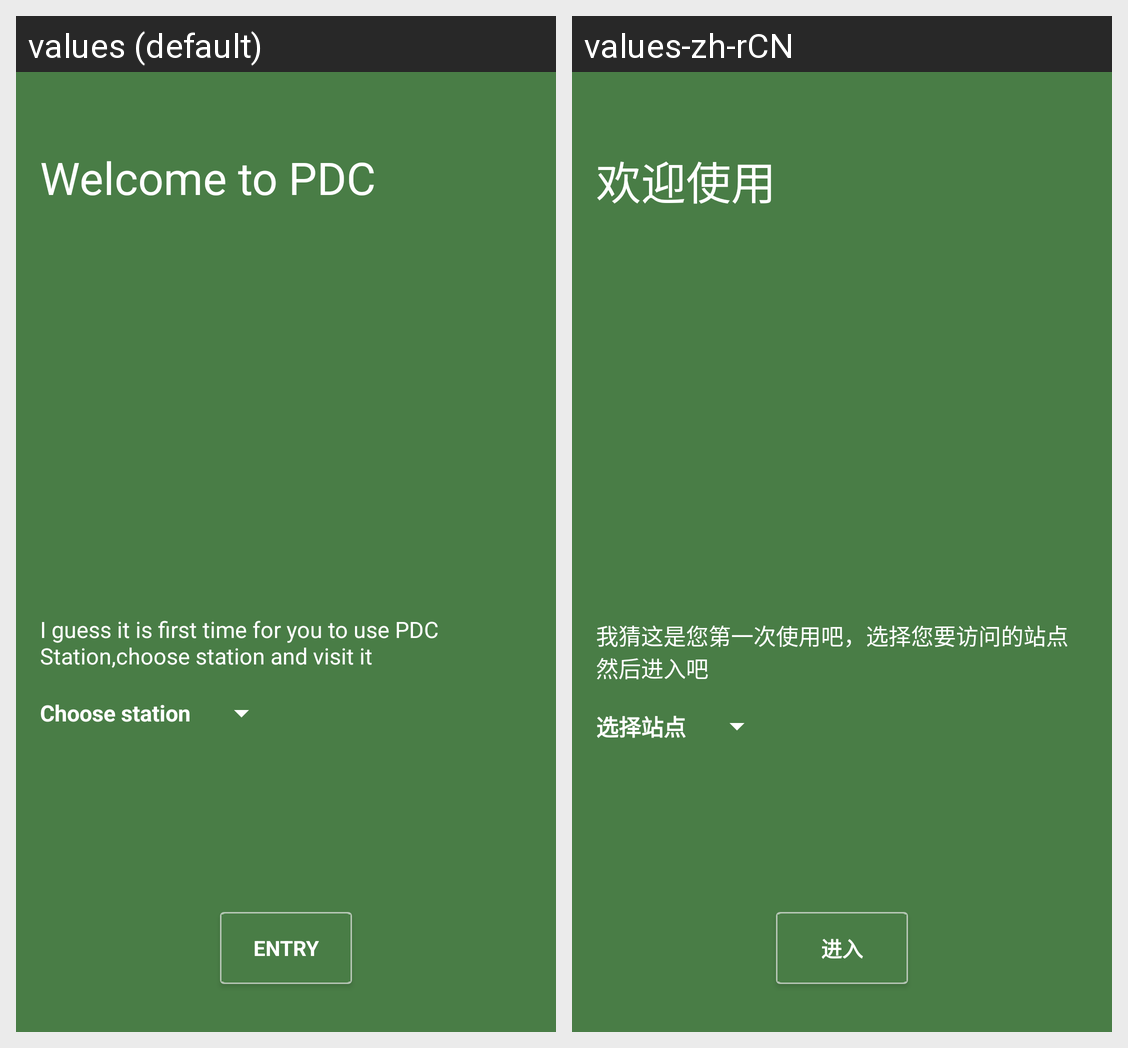

The same Android screen rendered under two of its app's locales, left to right. List the strings drawn on it with the default value and each locale's translation.
Android screen res/layout/activity_station.xml rendered under 2 locales, left to right: values (default), values-zh-rCN. Device: Nexus 5 (rendered at 1080×1920; each locale shown at half size, 540×960, under a caption strip naming it); theme MyAppThemeRegister.
Strings drawn on this screen, with the default value and each locale's value (text and hints the layout hard-codes, and strings that could not be matched under every locale, appear in the picture but are not listed):

station_title
  values: Welcome to PDC
  values-zh-rCN: 欢迎使用

station_msg
  values: I guess it is first time for you to use PDC Station,choose station and visit it
  values-zh-rCN: 我猜这是您第一次使用吧，选择您要访问的站点然后进入吧

station_choose_station
  values: Choose station
  values-zh-rCN: 选择站点

station_entry
  values: Entry
  values-zh-rCN: 进入
